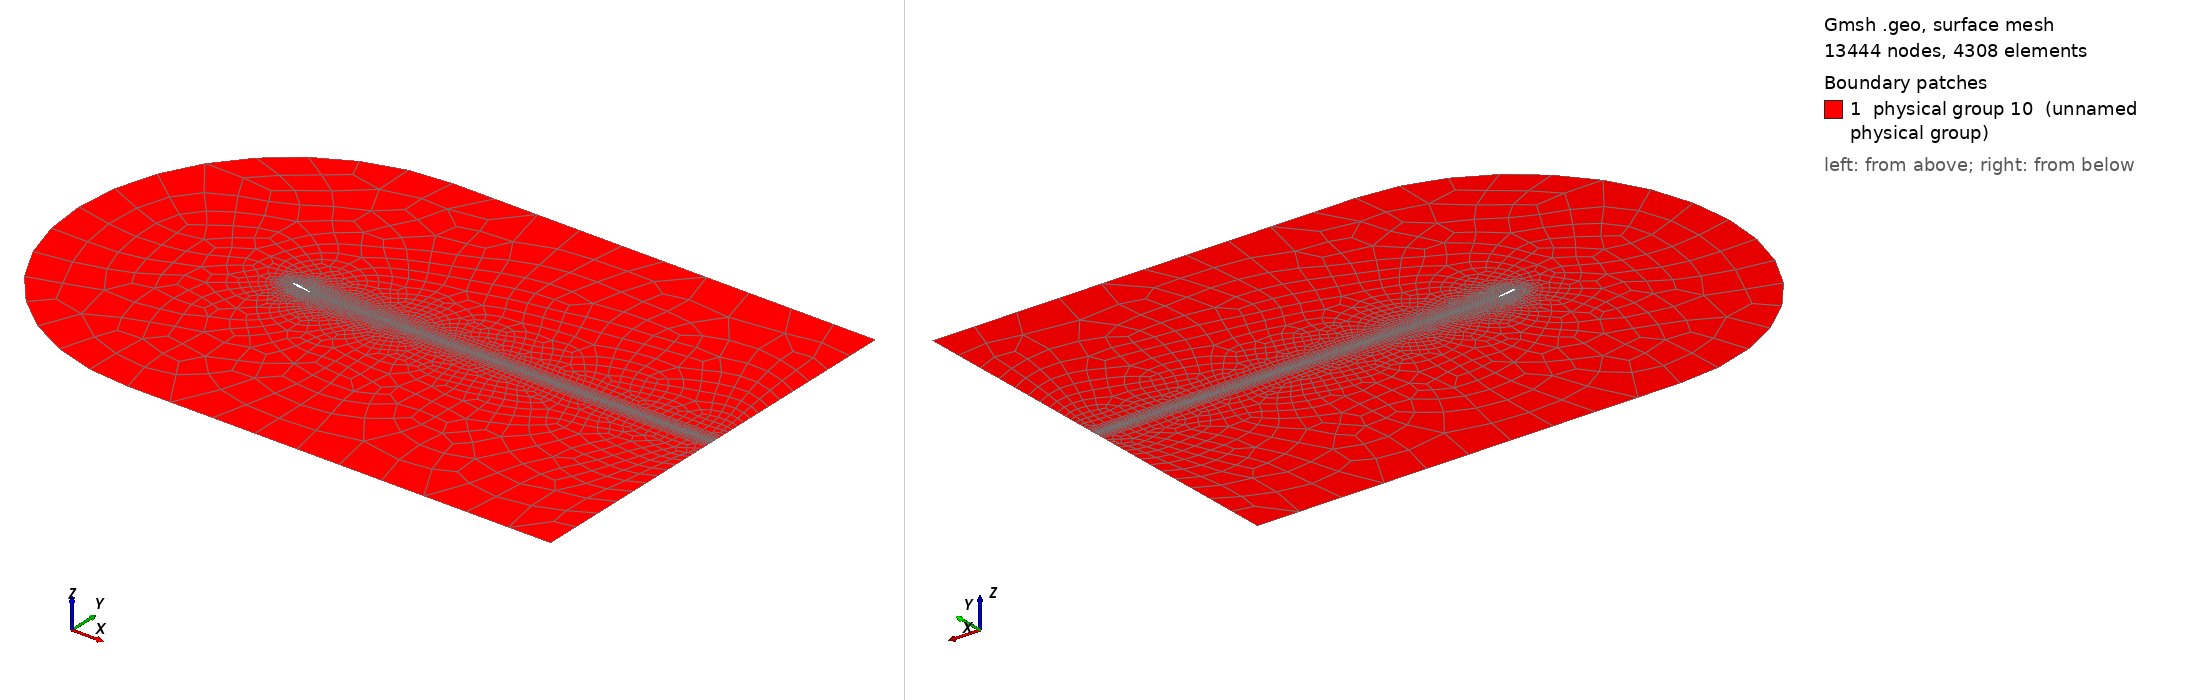

Gmsh geometry script, surface-meshed: 13444 nodes, 4308 surface elements. Boundary patches (legend numbers): 1 physical group 10 (unnamed physical group). Left view from above one corner, right view from below the opposite corner. Legend entries are the model's physical surfaces. The drawing asked Gmsh for element sizes between 1% and 20% of the model's largest extent; the script's own settings can give other sizes.

=== naca0012.geo (drawn) ===
 // 
 // Sharp NACA 0012 Profile
 // 
 //

// Uncomment following two lines to generate 8 node quadrilaterals
Mesh.ElementOrder = 2;
Mesh.SecondOrderIncomplete = 1;
//Mesh.Smoothing = 5;
//Mesh.HighOrderOptimize = 1;
 
n1 = 21;  // no. of points along airfoil (1st part) containing trailing edge 
n2 = 11;  // no. of points normal to airfoil 
n3 = 101;  //no. of points in the wake
n4 = 11; // no. of points along airfoil (2nd part) containing leading edge

//Progression ratios
p1 = 1.10; // along the airfoil (1st part) containing trailing edge
p2 = 0.85;  // along the airfoil (2nd part) containing leading edge
p3 = 1.25;  // normal to airfoil
p4 = 1.02; //  along the wake

H = 0.5;  // Height parameter for transfinite region
Hf = 10.0;   // Height of farfield boundary
Lf = 20.0;  // Length of farfield boundary from leading edge

//Mesh parameters
ms1 = 1.0E-02;
ms2 = 0.2; // wake outlet
ms3 = 2.0E-02;
ms4 = 2.0;

// angle of attack
alpha = 10;
alpha = (Pi * alpha) /180;

x_te = 1.0; // x coordinate of trailing edge
y_te = 0.0; // y coordinate of trailing edge

//NACA0012 surface points
Point(1) = { 1.000000000000000E+00,0.000000000000000E+00, 0., ms1};
Point(2) = { 9.970300197601318E-01,-4.207300080452114E-04, 0., ms2};
Point(3) = { 9.937499761581421E-01,-8.835400221869349E-04, 0., ms2};
Point(4) = { 9.901300072669983E-01,-1.392400008626282E-03, 0., ms2};
Point(5) = { 9.861299991607666E-01,-1.951699960045516E-03, 0., ms2};
Point(6) = { 9.817100167274475E-01,-2.566199982538819E-03, 0., ms2};
Point(7) = { 9.768300056457520E-01,-3.240799997001886E-03, 0., ms2};
Point(8) = { 9.714400172233582E-01,-3.981099929660559E-03, 0., ms2};
Point(9) = { 9.654899835586548E-01,-4.792999941855669E-03, 0., ms2};
Point(10) = { 9.589200019836426E-01,-5.682699847966433E-03, 0., ms2};
Point(11) = { 9.516599774360657E-01,-6.657199934124947E-03, 0., ms2};
Point(12) = { 9.436399936676025E-01,-7.723500020802021E-03, 0., ms2};
Point(13) = { 9.347800016403198E-01,-8.889400400221348E-03, 0., ms2};
Point(14) = { 9.250000119209290E-01,-1.016299985349178E-02, 0., ms2};
Point(15) = { 9.142000079154968E-01,-1.155200041830540E-02, 0., ms2};
Point(16) = { 9.022700190544128E-01,-1.306699961423874E-02, 0., ms2};
Point(17) = { 8.890900015830994E-01,-1.471399981528521E-02, 0., ms2};
Point(18) = { 8.745399713516235E-01,-1.650499925017357E-02, 0., ms2};
Point(19) = { 8.584600090980530E-01,-1.844800077378750E-02, 0., ms2};
Point(20) = { 8.416299819946289E-01,-2.044299989938736E-02, 0., ms2};
Point(21) = { 8.249099850654602E-01,-2.238800004124641E-02, 0., ms2};
Point(22) = { 8.082900047302246E-01,-2.428100071847439E-02, 0., ms2};
Point(23) = { 7.917699813842773E-01,-2.612599916756153E-02, 0., ms2};
Point(24) = { 7.753499746322632E-01,-2.792399935424328E-02, 0., ms2};
Point(25) = { 7.590299844741821E-01,-2.967499941587448E-02, 0., ms2};
Point(26) = { 7.428100109100342E-01,-3.138099983334541E-02, 0., ms2};
Point(27) = { 7.266700267791748E-01,-3.304199874401093E-02, 0., ms2};
Point(28) = { 7.106199860572815E-01,-3.465899825096130E-02, 0., ms2};
Point(29) = { 6.946499943733215E-01,-3.623199835419655E-02, 0., ms2};
Point(30) = { 6.787599921226501E-01,-3.776200115680695E-02, 0., ms2};
Point(31) = { 6.629499793052673E-01,-3.924899920821190E-02, 0., ms2};
Point(32) = { 6.472100019454956E-01,-4.069200158119202E-02, 0., ms2};
Point(33) = { 6.315400004386902E-01,-4.209100082516670E-02, 0., ms2};
Point(34) = { 6.159300208091736E-01,-4.344699904322624E-02, 0., ms2};
Point(35) = { 6.003900170326233E-01,-4.475900158286095E-02, 0., ms2};
Point(36) = { 5.849099755287170E-01,-4.602500051259995E-02, 0., ms2};
Point(37) = { 5.694800019264221E-01,-4.724600166082382E-02, 0., ms2};
Point(38) = { 5.541099905967712E-01,-4.842000082135201E-02, 0., ms2};
Point(39) = { 5.387799739837646E-01,-4.954700171947479E-02, 0., ms2};
Point(40) = { 5.235000252723694E-01,-5.062500014901161E-02, 0., ms2};
Point(41) = { 5.082700252532959E-01,-5.165300145745277E-02, 0., ms2};
Point(42) = { 4.930700063705444E-01,-5.262900143861771E-02, 0., ms2};
Point(43) = { 4.778999984264374E-01,-5.355200171470642E-02, 0., ms2};
Point(44) = { 4.627699851989746E-01,-5.441899970173836E-02, 0., ms2};
Point(45) = { 4.476700127124786E-01,-5.522900074720383E-02, 0., ms2};
Point(46) = { 4.325900077819824E-01,-5.597800016403198E-02, 0., ms2};
Point(47) = { 4.175300002098083E-01,-5.666499957442284E-02, 0., ms2};
Point(48) = { 4.024899899959564E-01,-5.728600174188614E-02, 0., ms2};
Point(49) = { 3.874700069427490E-01,-5.783800035715103E-02, 0., ms2};
Point(50) = { 3.724600076675415E-01,-5.831800028681755E-02, 0., ms2};
Point(51) = { 3.574599921703339E-01,-5.872299894690514E-02, 0., ms2};
Point(52) = { 3.424600064754486E-01,-5.904699862003326E-02, 0., ms2};
Point(53) = { 3.274700045585632E-01,-5.928599834442139E-02, 0., ms2};
Point(54) = { 3.124699890613556E-01,-5.943400040268898E-02, 0., ms2};
Point(55) = { 2.974700033664703E-01,-5.948600172996521E-02, 0., ms2};
Point(56) = { 2.824699878692627E-01,-5.943600088357925E-02, 0., ms2};
Point(57) = { 2.674500048160553E-01,-5.927500128746033E-02, 0., ms2};
Point(58) = { 2.524299919605255E-01,-5.899700149893761E-02, 0., ms2};
Point(59) = { 2.373899966478348E-01,-5.859300121665001E-02, 0., ms2};
Point(60) = { 2.223400026559830E-01,-5.804999917745590E-02, 0., ms2};
Point(61) = { 2.072599977254868E-01,-5.735800042748451E-02, 0., ms2};
Point(62) = { 1.921699941158295E-01,-5.650499835610390E-02, 0., ms2};
Point(63) = { 1.770599931478500E-01,-5.547099933028221E-02, 0., ms2};
Point(64) = { 1.619299948215485E-01,-5.423900112509727E-02, 0., ms2};
Point(65) = { 1.467899978160858E-01,-5.278500169515610E-02, 0., ms2};
Point(66) = { 1.322900056838989E-01,-5.116200074553490E-02, 0., ms2};
Point(67) = { 1.190399974584579E-01,-4.945399984717369E-02, 0., ms2};
Point(68) = { 1.069300025701523E-01,-4.768000170588493E-02, 0., ms2};
Point(69) = { 9.586799889802933E-02,-4.585599899291992E-02, 0., ms2};
Point(70) = { 8.577000349760056E-02,-4.399599879980087E-02, 0., ms2};
Point(71) = { 7.655599713325500E-02,-4.211099818348885E-02, 0., ms2};
Point(72) = { 6.815300136804581E-02,-4.021200165152550E-02, 0., ms2};
Point(73) = { 6.049599871039391E-02,-3.830600157380104E-02, 0., ms2};
Point(74) = { 5.352399870753288E-02,-3.640000149607658E-02, 0., ms2};
Point(75) = { 4.718200117349625E-02,-3.449999913573265E-02, 0., ms2};
Point(76) = { 4.142000153660774E-02,-3.260999917984009E-02, 0., ms2};
Point(77) = { 3.619199991226196E-02,-3.073300048708916E-02, 0., ms2};
Point(78) = { 3.145699948072433E-02,-2.887200005352497E-02, 0., ms2};
Point(79) = { 2.717700041830540E-02,-2.702900022268295E-02, 0., ms2};
Point(80) = { 2.331699989736080E-02,-2.520499937236309E-02, 0., ms2};
Point(81) = { 1.984800025820732E-02,-2.340300008654594E-02, 0., ms2};
Point(82) = { 1.673999987542629E-02,-2.162200026214123E-02, 0., ms2};
Point(83) = { 1.396999973803759E-02,-1.986500062048435E-02, 0., ms2};
Point(84) = { 1.151499990373850E-02,-1.813299953937531E-02, 0., ms2};
Point(85) = { 9.355300106108189E-03,-1.642799936234951E-02, 0., ms2};
Point(86) = { 7.471399847418070E-03,-1.475299987941980E-02, 0., ms2};
Point(87) = { 5.847000051289797E-03,-1.311200018972158E-02, 0., ms2};
Point(88) = { 4.466100130230188E-03,-1.151099987328053E-02, 0., ms2};
Point(89) = { 3.312600078061223E-03,-9.954700246453285E-03, 0., ms2};
Point(90) = { 2.369200112298131E-03,-8.452000096440315E-03, 0., ms2};
Point(91) = { 1.617899979464710E-03,-7.011000066995621E-03, 0., ms2};
Point(92) = { 1.039199996739626E-03,-5.639600101858377E-03, 0., ms2};
Point(93) = { 6.129799876362085E-04,-4.344400018453598E-03, 0., ms2};
Point(94) = { 3.168400144204497E-04,-3.131099976599216E-03, 0., ms2};
Point(95) = { 1.291899970965460E-04,-2.002600114792585E-03, 0., ms2};
Point(96) = { 2.965000021504238E-05,-9.594199946150184E-04, 0., ms2};
Point(97) = { 0.000000000000000E+00,0.000000000000000E+00, 0., ms2};
Point(98) = { 2.965000021504238E-05,9.594199946150184E-04, 0., ms2};
Point(99) = { 1.291899970965460E-04,2.002600114792585E-03, 0., ms2};
Point(100) = { 3.168400144204497E-04,3.131099976599216E-03, 0., ms2};
Point(101) = { 6.129799876362085E-04,4.344400018453598E-03, 0., ms2};
Point(102) = { 1.039199996739626E-03,5.639600101858377E-03, 0., ms2};
Point(103) = { 1.617899979464710E-03,7.011000066995621E-03, 0., ms2};
Point(104) = { 2.369200112298131E-03,8.452000096440315E-03, 0., ms2};
Point(105) = { 3.312600078061223E-03,9.954700246453285E-03, 0., ms2};
Point(106) = { 4.466100130230188E-03,1.151099987328053E-02, 0., ms2};
Point(107) = { 5.847000051289797E-03,1.311200018972158E-02, 0., ms2};
Point(108) = { 7.471399847418070E-03,1.475299987941980E-02, 0., ms2};
Point(109) = { 9.355300106108189E-03,1.642799936234951E-02, 0., ms2};
Point(110) = { 1.151499990373850E-02,1.813299953937531E-02, 0., ms2};
Point(111) = { 1.396999973803759E-02,1.986500062048435E-02, 0., ms2};
Point(112) = { 1.673999987542629E-02,2.162200026214123E-02, 0., ms2};
Point(113) = { 1.984800025820732E-02,2.340300008654594E-02, 0., ms2};
Point(114) = { 2.331699989736080E-02,2.520499937236309E-02, 0., ms2};
Point(115) = { 2.717700041830540E-02,2.702900022268295E-02, 0., ms2};
Point(116) = { 3.145699948072433E-02,2.887200005352497E-02, 0., ms2};
Point(117) = { 3.619199991226196E-02,3.073300048708916E-02, 0., ms2};
Point(118) = { 4.142000153660774E-02,3.260999917984009E-02, 0., ms2};
Point(119) = { 4.718200117349625E-02,3.449999913573265E-02, 0., ms2};
Point(120) = { 5.352399870753288E-02,3.640000149607658E-02, 0., ms2};
Point(121) = { 6.049599871039391E-02,3.830600157380104E-02, 0., ms2};
Point(122) = { 6.815300136804581E-02,4.021200165152550E-02, 0., ms2};
Point(123) = { 7.655599713325500E-02,4.211099818348885E-02, 0., ms2};
Point(124) = { 8.577000349760056E-02,4.399599879980087E-02, 0., ms2};
Point(125) = { 9.586799889802933E-02,4.585599899291992E-02, 0., ms2};
Point(126) = { 1.069300025701523E-01,4.768000170588493E-02, 0., ms2};
Point(127) = { 1.190399974584579E-01,4.945399984717369E-02, 0., ms2};
Point(128) = { 1.322900056838989E-01,5.116200074553490E-02, 0., ms2};
Point(129) = { 1.467899978160858E-01,5.278500169515610E-02, 0., ms2};
Point(130) = { 1.619299948215485E-01,5.423900112509727E-02, 0., ms2};
Point(131) = { 1.770599931478500E-01,5.547099933028221E-02, 0., ms2};
Point(132) = { 1.921699941158295E-01,5.650499835610390E-02, 0., ms2};
Point(133) = { 2.072599977254868E-01,5.735800042748451E-02, 0., ms2};
Point(134) = { 2.223400026559830E-01,5.804999917745590E-02, 0., ms2};
Point(135) = { 2.373899966478348E-01,5.859300121665001E-02, 0., ms2};
Point(136) = { 2.524299919605255E-01,5.899700149893761E-02, 0., ms2};
Point(137) = { 2.674500048160553E-01,5.927500128746033E-02, 0., ms2};
Point(138) = { 2.824699878692627E-01,5.943600088357925E-02, 0., ms2};
Point(139) = { 2.974700033664703E-01,5.948600172996521E-02, 0., ms2};
Point(140) = { 3.124699890613556E-01,5.943400040268898E-02, 0., ms2};
Point(141) = { 3.274700045585632E-01,5.928599834442139E-02, 0., ms2};
Point(142) = { 3.424600064754486E-01,5.904699862003326E-02, 0., ms2};
Point(143) = { 3.574599921703339E-01,5.872299894690514E-02, 0., ms2};
Point(144) = { 3.724600076675415E-01,5.831800028681755E-02, 0., ms2};
Point(145) = { 3.874700069427490E-01,5.783800035715103E-02, 0., ms2};
Point(146) = { 4.024899899959564E-01,5.728600174188614E-02, 0., ms2};
Point(147) = { 4.175300002098083E-01,5.666499957442284E-02, 0., ms2};
Point(148) = { 4.325900077819824E-01,5.597800016403198E-02, 0., ms2};
Point(149) = { 4.476700127124786E-01,5.522900074720383E-02, 0., ms2};
Point(150) = { 4.627699851989746E-01,5.441899970173836E-02, 0., ms2};
Point(151) = { 4.778999984264374E-01,5.355200171470642E-02, 0., ms2};
Point(152) = { 4.930700063705444E-01,5.262900143861771E-02, 0., ms2};
Point(153) = { 5.082700252532959E-01,5.165300145745277E-02, 0., ms2};
Point(154) = { 5.235000252723694E-01,5.062500014901161E-02, 0., ms2};
Point(155) = { 5.387799739837646E-01,4.954700171947479E-02, 0., ms2};
Point(156) = { 5.541099905967712E-01,4.842000082135201E-02, 0., ms2};
Point(157) = { 5.694800019264221E-01,4.724600166082382E-02, 0., ms2};
Point(158) = { 5.849099755287170E-01,4.602500051259995E-02, 0., ms2};
Point(159) = { 6.003900170326233E-01,4.475900158286095E-02, 0., ms2};
Point(160) = { 6.159300208091736E-01,4.344699904322624E-02, 0., ms2};
Point(161) = { 6.315400004386902E-01,4.209100082516670E-02, 0., ms2};
Point(162) = { 6.472100019454956E-01,4.069200158119202E-02, 0., ms2};
Point(163) = { 6.629499793052673E-01,3.924899920821190E-02, 0., ms2};
Point(164) = { 6.787599921226501E-01,3.776200115680695E-02, 0., ms2};
Point(165) = { 6.946499943733215E-01,3.623199835419655E-02, 0., ms2};
Point(166) = { 7.106199860572815E-01,3.465899825096130E-02, 0., ms2};
Point(167) = { 7.266700267791748E-01,3.304199874401093E-02, 0., ms2};
Point(168) = { 7.428100109100342E-01,3.138099983334541E-02, 0., ms2};
Point(169) = { 7.590299844741821E-01,2.967499941587448E-02, 0., ms2};
Point(170) = { 7.753499746322632E-01,2.792399935424328E-02, 0., ms2};
Point(171) = { 7.917699813842773E-01,2.612599916756153E-02, 0., ms2};
Point(172) = { 8.082900047302246E-01,2.428100071847439E-02, 0., ms2};
Point(173) = { 8.249099850654602E-01,2.238800004124641E-02, 0., ms2};
Point(174) = { 8.416299819946289E-01,2.044299989938736E-02, 0., ms2};
Point(175) = { 8.584600090980530E-01,1.844800077378750E-02, 0., ms2};
Point(176) = { 8.745399713516235E-01,1.650499925017357E-02, 0., ms2};
Point(177) = { 8.890900015830994E-01,1.471399981528521E-02, 0., ms2};
Point(178) = { 9.022700190544128E-01,1.306699961423874E-02, 0., ms2};
Point(179) = { 9.142000079154968E-01,1.155200041830540E-02, 0., ms2};
Point(180) = { 9.250000119209290E-01,1.016299985349178E-02, 0., ms2};
Point(181) = { 9.347800016403198E-01,8.889400400221348E-03, 0., ms2};
Point(182) = { 9.436399936676025E-01,7.723500020802021E-03, 0., ms2};
Point(183) = { 9.516599774360657E-01,6.657199934124947E-03, 0., ms2};
Point(184) = { 9.589200019836426E-01,5.682699847966433E-03, 0., ms2};
Point(185) = { 9.654899835586548E-01,4.792999941855669E-03, 0., ms2};
Point(186) = { 9.714400172233582E-01,3.981099929660559E-03, 0., ms2};
Point(187) = { 9.768300056457520E-01,3.240799997001886E-03, 0., ms2};
Point(188) = { 9.817100167274475E-01,2.566199982538819E-03, 0., ms2};
Point(189) = { 9.861299991607666E-01,1.951699960045516E-03, 0., ms2};
Point(190) = { 9.901300072669983E-01,1.392400008626282E-03, 0., ms2};
Point(191) = { 9.937499761581421E-01,8.835400221869349E-04, 0., ms2};
Point(192) = { 9.970300197601318E-01,4.207300080452114E-04, 0., ms2};
//

// NACA0012 transfinite boundary points 
For i In {1:192}
    
    p[]=Point{i};

    param = (192 - i) * Pi / 190;
    x = p[0] - H * Sin(param);
    y = p[1] + H * Cos(param); 

    Point(199+i) = {x , y,  0.0 , ms3};
EndFor

Line(1) = {
  1,  2,  3,  4,  5,  6,  7,  8,
  9, 10, 11, 12, 13, 14, 15, 16,
 17, 18, 19, 20, 21, 22, 23, 24,
 25, 26, 27, 28, 29, 30, 31, 32,
 33, 34, 35, 36, 37, 38, 39, 40,
 41, 42, 43, 44, 45, 46, 47, 48,
 49, 50, 51, 52, 53, 54, 55, 56,
 57};

//
Line(2) = { 
 57, 58, 59, 60, 61, 62, 63, 64,
 65, 66, 67, 68, 69, 70, 71, 72,
 73, 74, 75, 76, 77, 78, 79, 80,
 81, 82, 83, 84, 85, 86, 87, 88,
 89, 90, 91, 92, 93, 94, 95, 96,
 97};

//
Line(3) = {
 97, 98, 99,100,101,102,103,104,
105,106,107,108,109,110,111,112,
113,114,115,116,117,118,119,120,
121,122,123,124,125,126,127,128,
129,130,131,132,133,134,135,136,
137};
//
Line(4) = {
137,138,139,140,141,142,143,144,
145,146,147,148,149,150,151,152,
153,154,155,156,157,158,159,160,
161,162,163,164,165,166,167,168,
169,170,171,172,173,174,175,176,
177,178,179,180,181,182,183,184,
185,186,187,188,189,190,191,192,
1};
//

//
Line(6) = { 200,
201,202,203,204,205,206,207,208,
209,210,211,212,213,214,215,216,
217,218,219,220,221,222,223,224,
225,226,227,228,229,230,231,232,
233,234,235,236,237,238,239,240,
241,242,243};

//
Line(7) = { 243,244,245,246,247,248,
249,250,251,252,253,254,255,256,
257,258,259,260,261,262,263,264,
265,266,267,268,269,270,271,272,
273,274,275,276,277,278,279,280,
281,282,283,284,285,286,287,288,
289,290,291,292,293,294,295,296};
//
Line(8) = { 296,
297,298,299,300,301,302,303,304,
305,306,307,308,309,310,311,312,
313,314,315,316,317,318,319,320,
321,322,323,324,325,326,327,328,
329,330,331,332,333,334,335,336,
337,338,339,340,341,342,343,344,
345,346,347,348,349};
//
Line(9) = { 349,350,351,352,
353,354,355,356,357,358,359,360,
361,362,363,364,365,366,367,368,
369,370,371,372,373,374,375,376,
377,378,379,380,381,382,383,384,
385,386,387,388,389,390,391};
//


Line(10) = { 1,200 };
//Line(11) = { 1,392 };
Line(12) = { 1,391 };
//
// External boundary
//
Point(401) = { 0.00000E+00, Hf, 0., ms4};
Point(402) = { 0.00000E+00, 0.00000E+00, 0., ms4};
Point(403) = { 0.00000E+00,-Hf, 0., ms4};
Circle(13) = {401,402,403};
//

Delete {
  Point{402};
}

Point(404) = {Lf,-Hf,0., ms4};
Line(14) = {403,404};
//

p[] = Point{200};
Point(405) = {Lf, p[1],0., ms2};
Line(15) = {404,405};
//

Point(406) = {Lf, 0.0,0., ms2};
Line(16) = {405,406};

p[] = Point{391};
Point(407) = {Lf, p[1],0., ms2};
Line(17) = {406,407};

Point(408) = {Lf, Hf,0., ms4};
Line(18) = {407,408};

Line(19) = {408,401};
Line(20) = {200,405};
Line(21) = {1,406};
Line(22) = {391,407};

Line(23) = {97,296};
Line(24) = {137,349};
Line(25) = {57,243};

Line Loop(26) = {12,-9,-24,4};
Ruled Surface(27) = {26};
Transfinite Line {-4} = n1 Using Progression p1;
Transfinite Line {-9} = n1;
Transfinite Line {12,24} = n2 Using Progression p3;
Transfinite Surface(27) = {1,391,349,137};
Recombine Surface{27};

Line Loop(28) = {24,-8,-23,3};
Ruled Surface(29) = {28};
Transfinite Line {-3} = n4 Using Progression p2;
Transfinite Line {-8} = n4;
Transfinite Line {24,23} = n2 Using Progression p3;
Transfinite Surface(29) = {137,349,296,97};
Recombine Surface{29};

Line Loop(30) = {25,7,-23,-2};
Ruled Surface(31) = {30};
Transfinite Line {2} = n4 Using Progression p2;
Transfinite Line {7} = n4;
Transfinite Line {25,23} = n2 Using Progression p3;
Transfinite Surface(31) = {57,243,296,97};
Recombine Surface{31};

Line Loop(32) = {10,6,-25,-1};
Ruled Surface(33) = {32};
Transfinite Line {1} = n1 Using Progression p1;
Transfinite Line {6} = n1;
Transfinite Line {10,25} = n2 Using Progression p3;
Transfinite Surface(33) = {1,200,243,57};
Recombine Surface{33};

Line Loop(34) = {10,20,16,-21};
Ruled Surface(35) = {34};
Transfinite Line {21,20} = n3 Using Progression p4;
Transfinite Line {10,-16} = n2 Using Progression p3;
Transfinite Surface(35) = {1,200,405,406};
Recombine Surface{35};

Line Loop(36) = {-12,21,17,-22};
Ruled Surface(37) = {36};
Transfinite Line {21,22} = n3 Using Progression p4;
Transfinite Line {12,17} = n2 Using Progression p3;
Transfinite Surface(37) = {391,1,406,407};
Recombine Surface{37};

Line Loop(38) = {18,19,13,14,15,-20,6,7,8,9,22};
Plane Surface(39)={38};
Recombine Surface{39};

Rotate {{0, 0, 1}, {x_te, y_te, 0}, -alpha} {
  Surface{33, 31, 29, 27};
}

Physical Line(1) = {1,2,3,4}; //airfoil 
Physical Line(2) = {13};      // inlet
Physical Line(3) = {19,14};   // bottom and top
Physical Line(4) = {15,16,17,18}; // outlet

Physical Surface(10) = {-33,-31,29,27,37,35,39};
